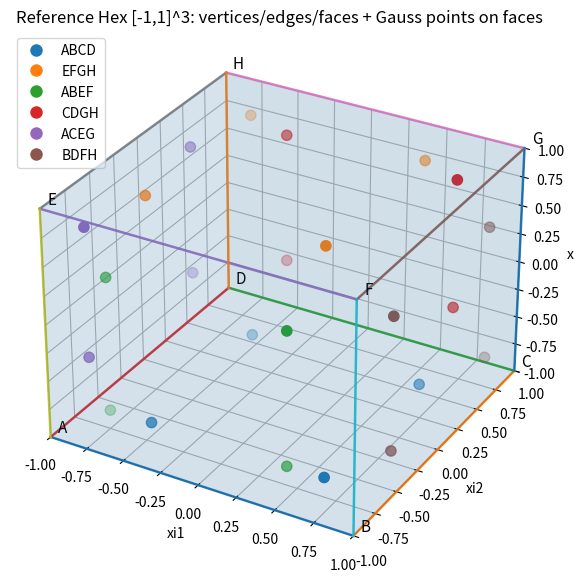
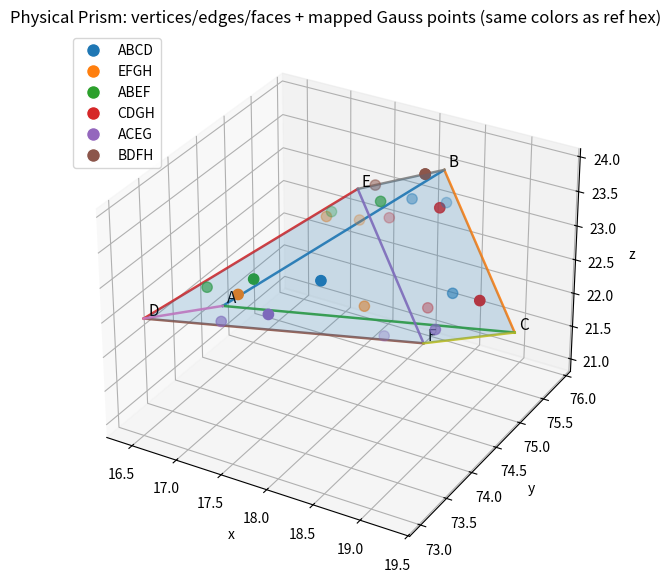

These charts were generated, in order, by the following Python code:
import numpy as np
import matplotlib.pyplot as plt
from mpl_toolkits.mplot3d.art3d import Poly3DCollection
from matplotlib.lines import Line2D

# ============================================================
# 1D Gauss points (2-point Gauss-Legendre)
# ============================================================
eta1D = np.array([-0.57735, 0.57735])
n1D = len(eta1D)

# ============================================================
# Generate Gauss points on ref hex faces
# ============================================================
faces_hex = {
    "ABCD": [],
    "EFGH": [],
    "ABEF": [],
    "CDGH": [],
    "ACEG": [],
    "BDFH": []
}

for j in range(n1D):
    for i in range(n1D):

        eta1 = eta1D[i]
        eta2 = eta1D[j]

        faces_hex["ABCD"].append([eta1, eta2, -1.0])
        faces_hex["EFGH"].append([eta1, eta2,  1.0])
        faces_hex["ABEF"].append([eta1, -1.0, eta2])
        faces_hex["CDGH"].append([eta1,  1.0, eta2])
        faces_hex["ACEG"].append([-1.0, eta1, eta2])
        faces_hex["BDFH"].append([ 1.0, eta1, eta2])

for k in faces_hex:
    faces_hex[k] = np.array(faces_hex[k], dtype=float)

# ============================================================
# Ref hex vertices (A..H) in [-1,1]^3
# ============================================================
Vhex = {
    "A": np.array([-1.0, -1.0, -1.0]),
    "B": np.array([ 1.0, -1.0, -1.0]),
    "C": np.array([ 1.0,  1.0, -1.0]),
    "D": np.array([-1.0,  1.0, -1.0]),
    "E": np.array([-1.0, -1.0,  1.0]),
    "F": np.array([ 1.0, -1.0,  1.0]),
    "G": np.array([ 1.0,  1.0,  1.0]),
    "H": np.array([-1.0,  1.0,  1.0]),
}

# Hex edges (for plotting)
hex_edges = [
    ("A","B"), ("B","C"), ("C","D"), ("D","A"),
    ("E","F"), ("F","G"), ("G","H"), ("H","E"),
    ("A","E"), ("B","F"), ("C","G"), ("D","H")
]

# Hex faces as vertex loops
hex_face_verts = {
    "ABCD": ["A","B","C","D"],
    "EFGH": ["E","F","G","H"],
    "ABEF": ["A","B","F","E"],
    "CDGH": ["C","D","H","G"],
    "ACEG": ["A","D","H","E"],  # x=-1 face (A-D-H-E)
    "BDFH": ["B","C","G","F"],  # x=+1 face (B-C-G-F)
}

# ============================================================
# Physical prism vertices (6 points) - label as A..F
# (Bottom triangle: A,B,C ; Top triangle: D,E,F)
# ============================================================
Vpr = {
    "A": np.array([17.5629, 72.7914, 23.2775]),
    "B": np.array([18.4082, 75.4340, 23.8272]),
    "C": np.array([19.4915, 74.8623, 22.2462]),
    "D": np.array([16.2368, 73.4544, 22.1290]),
    "E": np.array([17.0820, 76.0970, 22.6787]),
    "F": np.array([18.1654, 75.5254, 21.0977]),
}

# Prism edges (wedge): bottom tri + top tri + verticals
pr_edges = [
    ("A","B"), ("B","C"), ("C","A"),
    ("D","E"), ("E","F"), ("F","D"),
    ("A","D"), ("B","E"), ("C","F")
]

# Prism faces (triangles and quads)
pr_faces = {
    "ABC": ["A","B","C"],     # bottom tri
    "DEF": ["D","E","F"],     # top tri
    "ABED": ["A","B","E","D"],# quad
    "BCFE": ["B","C","F","E"],# quad
    "CADF": ["C","A","D","F"] # quad
}

# ============================================================
# Mapping: ref-hex point (xi1,xi2,xi3) -> physical wedge (A..F)
# Use Duffy (square->triangle) for (xi1,xi2), linear for xi3.
# ============================================================
def duffy_square_to_triangle(u, v):
    """
    Map (u,v) in [-1,1]^2 (square) to (a,b) in triangle coordinates (a>=0, b>=0, a+b<=1).
    a corresponds to "towards vertex B", b corresponds to "towards vertex C".
    """
    # map to [0,1]
    uu = 0.5*(u + 1.0)
    vv = 0.5*(v + 1.0)

    a = uu
    b = vv*(1.0 - a)
    return a, b

def wedge_map_from_hex_ref(xi):
    """
    Map xi=(xi1,xi2,xi3) from ref hex [-1,1]^3 to physical prism using:
      - (xi1,xi2) -> triangle barycentric weights via Duffy
      - xi3 -> interpolation between bottom and top triangles
    """
    xi1, xi2, xi3 = xi

    a, b = duffy_square_to_triangle(xi1, xi2)
    N1 = 1.0 - a - b
    N2 = a
    N3 = b

    # bottom triangle (A,B,C) and top triangle (D,E,F)
    Pb = N1*Vpr["A"] + N2*Vpr["B"] + N3*Vpr["C"]
    Pt = N1*Vpr["D"] + N2*Vpr["E"] + N3*Vpr["F"]

    lam = 0.5*(xi3 + 1.0)  # xi3=-1 -> 0 (bottom), xi3=+1 -> 1 (top)
    X = (1.0 - lam)*Pb + lam*Pt
    return X

# Map all face Gauss points
faces_prism = {name: np.array([wedge_map_from_hex_ref(p) for p in pts]) for name, pts in faces_hex.items()}

# ============================================================
# Plot helpers
# ============================================================
def add_edges(ax, Vdict, edges, lw=1.5, alpha=1.0):
    for a, b in edges:
        P = Vdict[a]
        Q = Vdict[b]
        ax.plot([P[0], Q[0]], [P[1], Q[1]], [P[2], Q[2]], linewidth=lw, alpha=alpha)

def add_vertex_labels(ax, Vdict, offset=(0.0, 0.0, 0.0), fontsize=10):
    dx, dy, dz = offset
    for name, p in Vdict.items():
        ax.text(p[0]+dx, p[1]+dy, p[2]+dz, name, fontsize=fontsize)

def add_faces(ax, Vdict, face_loops, alpha=0.10):
    polys = []
    for _, loop in face_loops.items():
        polys.append([Vdict[v] for v in loop])
    coll = Poly3DCollection(polys, alpha=alpha)
    ax.add_collection3d(coll)

def equal_aspect_3d(ax, pts):
    pts = np.asarray(pts)
    mins = pts.min(axis=0)
    maxs = pts.max(axis=0)
    ctr = 0.5*(mins + maxs)
    span = (maxs - mins).max()
    if span <= 0:
        span = 1.0
    r = 0.5*span
    ax.set_xlim(ctr[0]-r, ctr[0]+r)
    ax.set_ylim(ctr[1]-r, ctr[1]+r)
    ax.set_zlim(ctr[2]-r, ctr[2]+r)

# Face colors (consistent across both figures)
face_colors = {
    "ABCD": "tab:blue",
    "EFGH": "tab:orange",
    "ABEF": "tab:green",
    "CDGH": "tab:red",
    "ACEG": "tab:purple",
    "BDFH": "tab:brown",
}

# ============================================================
# Figure 1: Reference hex + all face Gauss points
# ============================================================
fig1 = plt.figure(figsize=(10, 7))
ax1 = fig1.add_subplot(111, projection="3d")
ax1.set_title("Reference Hex [-1,1]^3: vertices/edges/faces + Gauss points on faces")

# Draw hex faces (transparent) and edges
add_faces(ax1, Vhex, hex_face_verts, alpha=0.08)
add_edges(ax1, Vhex, hex_edges, lw=1.8, alpha=0.9)

# Labels
add_vertex_labels(ax1, Vhex, offset=(0.03, 0.03, 0.03), fontsize=11)

# Plot Gauss points per face with color
for fname, pts in faces_hex.items():
    c = face_colors.get(fname, "k")
    ax1.scatter(pts[:,0], pts[:,1], pts[:,2], s=55, color=c, depthshade=True)

# Legend
legend_handles = [Line2D([0],[0], marker='o', color='w', label=f, markerfacecolor=face_colors[f], markersize=10)
                  for f in faces_hex.keys()]
ax1.legend(handles=legend_handles, loc="upper left")

# Axes & aspect
all_hex_pts = np.array(list(Vhex.values()))
equal_aspect_3d(ax1, all_hex_pts)
ax1.set_xlabel("xi1")
ax1.set_ylabel("xi2")
ax1.set_zlabel("xi3")

# ============================================================
# Figure 2: Physical prism + mapped Gauss points (same colors)
# ============================================================
fig2 = plt.figure(figsize=(10, 7))
ax2 = fig2.add_subplot(111, projection="3d")
ax2.set_title("Physical Prism: vertices/edges/faces + mapped Gauss points (same colors as ref hex)")

# Draw prism faces (transparent) and edges
add_faces(ax2, Vpr, pr_faces, alpha=0.10)
add_edges(ax2, Vpr, pr_edges, lw=1.8, alpha=0.9)

# Labels
# Slight offset to reduce overlap with markers
add_vertex_labels(ax2, Vpr, offset=(0.03, 0.03, 0.03), fontsize=11)

# Plot mapped Gauss points per original hex face
for fname, pts in faces_prism.items():
    c = face_colors.get(fname, "k")
    ax2.scatter(pts[:,0], pts[:,1], pts[:,2], s=55, color=c, depthshade=True)

# Legend (same)
ax2.legend(handles=legend_handles, loc="upper left")

# Axes & aspect
all_pr_pts = np.array(list(Vpr.values()))
equal_aspect_3d(ax2, all_pr_pts)
ax2.set_xlabel("x")
ax2.set_ylabel("y")
ax2.set_zlabel("z")

plt.show()
